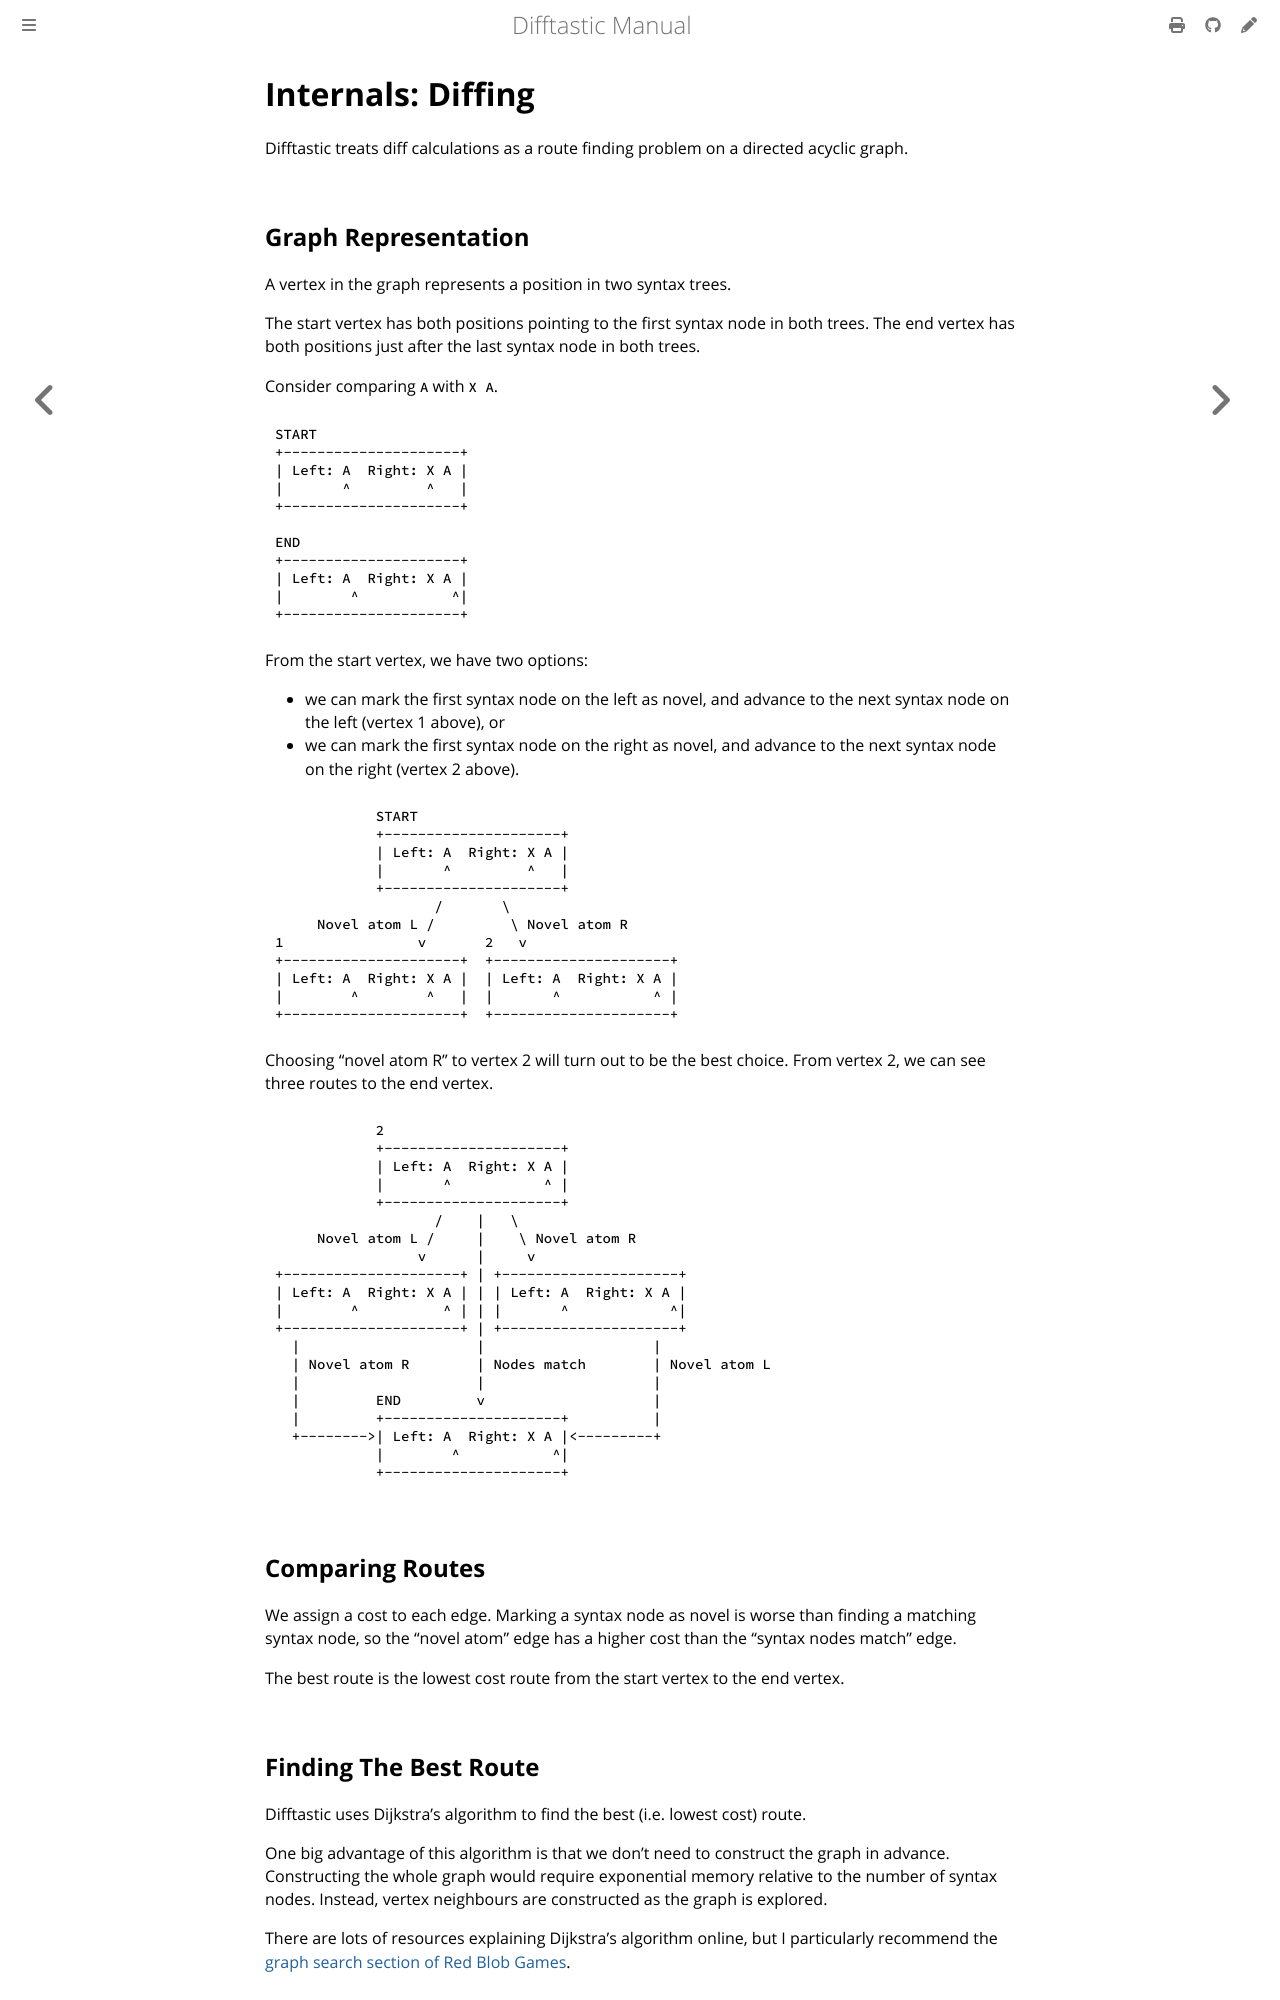

repository: danie-dejager/difftastic · page: diffing.html · generator: mdbook

# Internals: Diffing

Difftastic treats diff calculations as a route finding problem on a
directed acyclic graph.

## Graph Representation

A vertex in the graph represents a position in two syntax trees.

The start vertex has both positions pointing to the first syntax node
in both trees. The end vertex has both positions just
after the last syntax node in both trees.

Consider comparing `A` with `X A`.

```
START
+---------------------+
| Left: A  Right: X A |
|       ^         ^   |
+---------------------+

END
+---------------------+
| Left: A  Right: X A |
|        ^           ^|
+---------------------+
```

From the start vertex, we have two options:

* we can mark the first syntax node on the left as novel, and advance
  to the next syntax node on the left (vertex 1 above), or
* we can mark the first syntax node on the right as novel, and advance
  to the next syntax node on the right (vertex 2 above).

```
            START
            +---------------------+
            | Left: A  Right: X A |
            |       ^         ^   |
            +---------------------+
                   /       \
     Novel atom L /         \ Novel atom R
1                v       2   v
+---------------------+  +---------------------+
| Left: A  Right: X A |  | Left: A  Right: X A |
|        ^        ^   |  |       ^           ^ |
+---------------------+  +---------------------+
```

Choosing "novel atom R" to vertex 2 will turn out to be the best
choice. From vertex 2, we can see three routes to the end vertex.

```
            2
            +---------------------+
            | Left: A  Right: X A |
            |       ^           ^ |
            +---------------------+
                   /    |   \
     Novel atom L /     |    \ Novel atom R
                 v      |     v
+---------------------+ | +---------------------+
| Left: A  Right: X A | | | Left: A  Right: X A |
|        ^          ^ | | |       ^            ^|
+---------------------+ | +---------------------+
  |                     |                    |
  | Novel atom R        | Nodes match        | Novel atom L
  |                     |                    |
  |         END         v                    |
  |         +---------------------+          |
  +-------->| Left: A  Right: X A |<---------+
            |        ^           ^|
            +---------------------+
```

## Comparing Routes

We assign a cost to each edge. Marking a syntax node as novel is worse
than finding a matching syntax node, so the "novel atom" edge has a
higher cost than the "syntax nodes match" edge.

The best route is the lowest cost route from the start vertex to the
end vertex.
